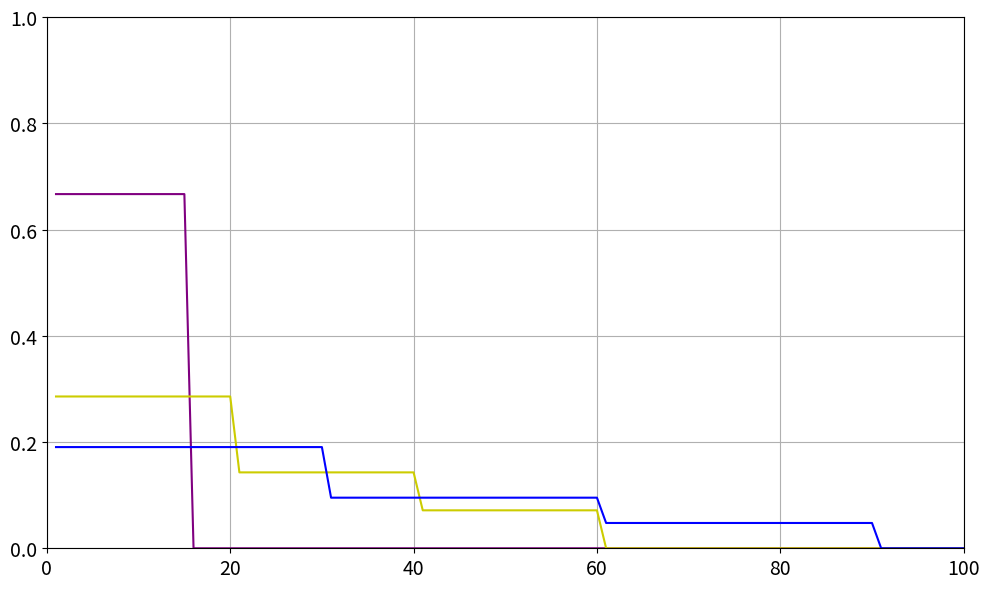
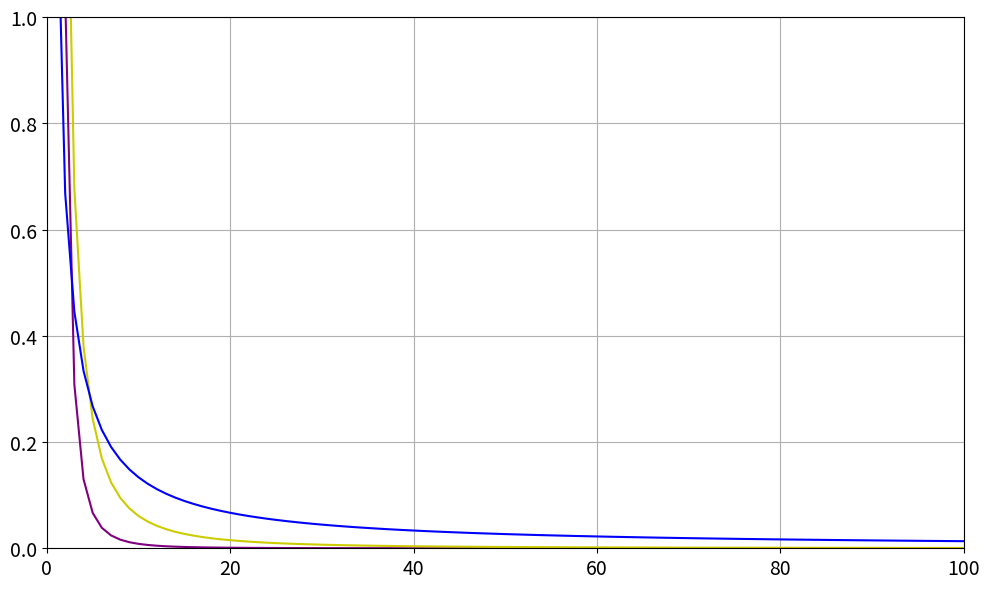

Source code (Python) for these figures, in order:
import numpy as np
import matplotlib.pyplot as plt

np.random.seed(21)

sample_size = 1000
para_size = 1000

cov = np.identity(para_size)
sigma = np.sqrt(1)
design = np.random.multivariate_normal(np.zeros(para_size), cov, sample_size)

# Gamma-sparse signals
beta_3 = 1 / (1 + np.arange(para_size)) ** 3
beta_3 = 10 * beta_3 / np.sum(np.abs(beta_3))

beta_2 = 1 / (1 + np.arange(para_size)) ** 2
beta_2 = 10 * beta_2 / np.sum(np.abs(beta_2))

beta_1 = 1 / (1 + np.arange(para_size))
beta_1 = 10 * beta_1 / np.sum(np.abs(beta_1))

# S-sparse signals
beta_15 = np.zeros(para_size)
beta_15[0:15] = 1
beta_15 = 10 * beta_15 / np.sum(np.abs(beta_15))

beta_60 = np.zeros(para_size)
beta_60[0:20] = 1
beta_60[20:40] = 0.5
beta_60[40:60] = 0.25
beta_60 = 10 * beta_60 / np.sum(np.abs(beta_60))

beta_90 = np.zeros(para_size)
beta_90[0:30] = 1
beta_90[30:60] = 0.5
beta_90[60:90] = 0.25
beta_90 = 10 * beta_90 / np.sum(np.abs(beta_90))

############################################################

plt.figure(figsize=(10, 6))

# Plot only the first 1000 components for better visibility
plot_range = 100
x_indices = np.arange(1, plot_range + 1)

plt.plot(x_indices, beta_15[:plot_range], color="purple", linewidth=1.5)
plt.plot(x_indices, beta_60[:plot_range], color="#CCCC00", linewidth=1.5)
plt.plot(x_indices, beta_90[:plot_range], color="blue", linewidth=1.5)
plt.tick_params(axis="both", which="major", labelsize=14)

# Add labels and title
plt.xlabel("", fontsize=22)
plt.ylabel("", fontsize=22)
plt.ylim([0, 1])
plt.xlim([0, plot_range])
plt.grid(True)

plt.tick_params(axis="both", which="major", labelsize=14)
# Save the figure
plt.tight_layout()
plt.savefig(f"boosting_signals_1.png", dpi=300, bbox_inches="tight")
plt.show()

############################################################

plt.figure(figsize=(10, 6))

# Plot only the first 1000 components for better visibility
plot_range = 100
x_indices = np.arange(1, plot_range + 1)

plt.plot(x_indices, beta_3[:plot_range], color="purple", linewidth=1.5)
plt.plot(x_indices, beta_2[:plot_range], color="#CCCC00", linewidth=1.5)
plt.plot(x_indices, beta_1[:plot_range], color="blue", linewidth=1.5)
plt.tick_params(axis="both", which="major", labelsize=14)

# Add labels and title
plt.xlabel("", fontsize=22)
plt.ylabel("", fontsize=22)
plt.ylim([0, 1])
plt.xlim([0, plot_range])
plt.grid(True)

plt.tick_params(axis="both", which="major", labelsize=14)
# Save the figure
plt.tight_layout()
plt.savefig(f"boosting_signals_2.png", dpi=300, bbox_inches="tight")
plt.show()
